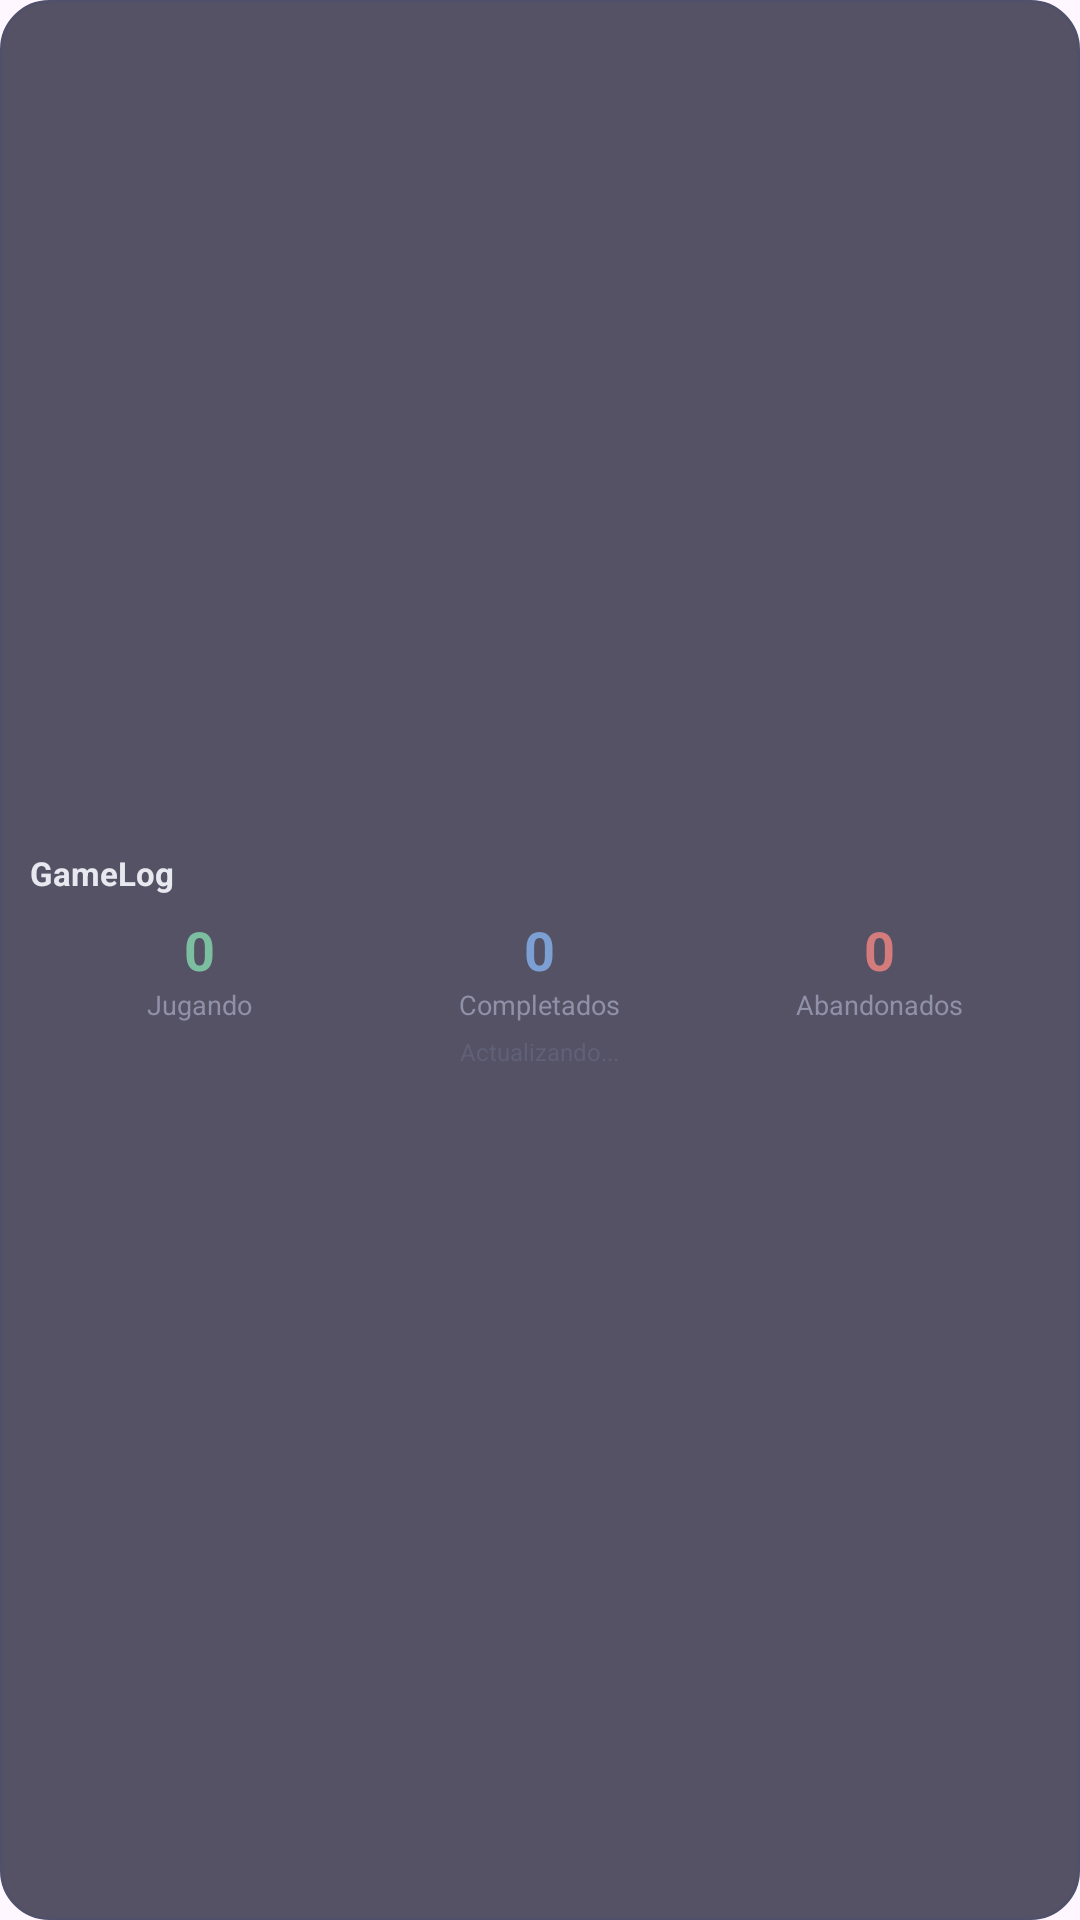

The Android layout XML behind this screen, and the referenced resources:
<!-- AndroidManifest.xml: application theme Theme.Primera_entrega -->
<!-- res/layout/widget_gamelog.xml -->
<?xml version="1.0" encoding="utf-8"?>
<LinearLayout
    xmlns:android="http://schemas.android.com/apk/res/android"
    android:layout_width="match_parent"
    android:layout_height="match_parent"
    android:orientation="vertical"
    android:background="@drawable/widget_background"
    android:padding="10dp"
    android:gravity="center">

    <LinearLayout
        android:layout_width="match_parent"
        android:layout_height="wrap_content"
        android:orientation="horizontal"
        android:gravity="center_vertical"
        android:layout_marginBottom="6dp">

        <TextView
            android:layout_width="0dp"
            android:layout_height="wrap_content"
            android:layout_weight="1"
            android:text="GameLog"
            android:textSize="11sp"
            android:textStyle="bold"
            android:textColor="#E8E8F0"/>

        <TextView
            android:id="@+id/tvWidgetUsername"
            android:layout_width="wrap_content"
            android:layout_height="wrap_content"
            android:textSize="10sp"
            android:textColor="#7C9FD4"
            android:text=""/>

    </LinearLayout>

    <LinearLayout
        android:layout_width="match_parent"
        android:layout_height="wrap_content"
        android:orientation="horizontal"
        android:gravity="center">

        <LinearLayout
            android:layout_width="0dp"
            android:layout_height="wrap_content"
            android:layout_weight="1"
            android:orientation="vertical"
            android:gravity="center">

            <TextView
                android:id="@+id/tvWidgetJugando"
                android:layout_width="wrap_content"
                android:layout_height="wrap_content"
                android:text="0"
                android:textSize="18sp"
                android:textStyle="bold"
                android:textColor="#7CBFA0"/>

            <TextView
                android:layout_width="wrap_content"
                android:layout_height="wrap_content"
                android:text="Jugando"
                android:textSize="9sp"
                android:textColor="#9090A8"/>

        </LinearLayout>

        <LinearLayout
            android:layout_width="0dp"
            android:layout_height="wrap_content"
            android:layout_weight="1"
            android:orientation="vertical"
            android:gravity="center">

            <TextView
                android:id="@+id/tvWidgetCompletado"
                android:layout_width="wrap_content"
                android:layout_height="wrap_content"
                android:text="0"
                android:textSize="18sp"
                android:textStyle="bold"
                android:textColor="#7C9FD4"/>

            <TextView
                android:layout_width="wrap_content"
                android:layout_height="wrap_content"
                android:text="Completados"
                android:textSize="9sp"
                android:textColor="#9090A8"/>

        </LinearLayout>

        <LinearLayout
            android:layout_width="0dp"
            android:layout_height="wrap_content"
            android:layout_weight="1"
            android:orientation="vertical"
            android:gravity="center">

            <TextView
                android:id="@+id/tvWidgetAbandonado"
                android:layout_width="wrap_content"
                android:layout_height="wrap_content"
                android:text="0"
                android:textSize="18sp"
                android:textStyle="bold"
                android:textColor="#D47C7C"/>

            <TextView
                android:layout_width="wrap_content"
                android:layout_height="wrap_content"
                android:text="Abandonados"
                android:textSize="9sp"
                android:textColor="#9090A8"/>

        </LinearLayout>

    </LinearLayout>

    <TextView
        android:id="@+id/tvWidgetActualizado"
        android:layout_width="wrap_content"
        android:layout_height="wrap_content"
        android:text="Actualizando..."
        android:textSize="8sp"
        android:textColor="#606078"
        android:layout_marginTop="4dp"/>

</LinearLayout>
<!-- resources referenced by this layout -->
<resources>
  <!-- drawable widget_background (drawable) -->
  <?xml version="1.0" encoding="utf-8"?>
  <shape xmlns:android="http://schemas.android.com/apk/res/android"
      android:shape="rectangle">
      <solid android:color="#CC2A2A3E"/>
      <corners android:radius="16dp"/>
      <stroke android:width="1dp" android:color="#50506A"/>
  </shape>
  <style name="Theme.Primera_entrega" parent="Base.Theme.Primera_entrega" />
  <style name="Base.Theme.Primera_entrega" parent="Theme.Material3.DayNight.NoActionBar">
          
          
      </style>
</resources>
